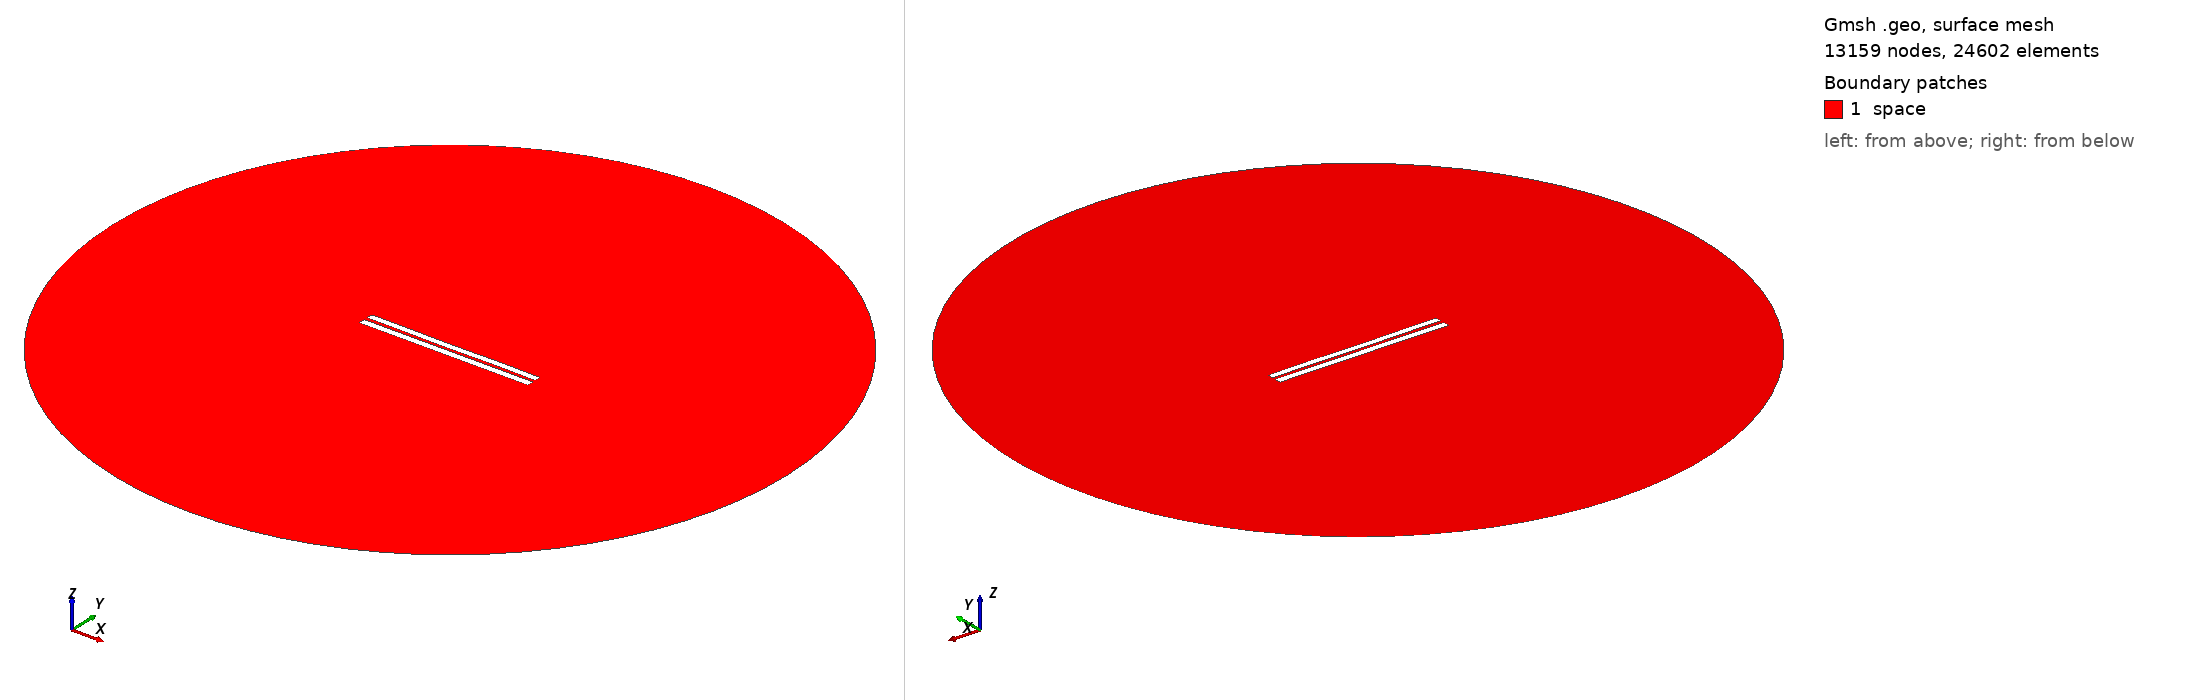

Gmsh geometry script, surface-meshed: 13159 nodes, 24602 surface elements. Boundary patches (legend numbers): 1 space. Left view from above one corner, right view from below the opposite corner. Legend entries are the model's physical surfaces. The drawing asked Gmsh for element sizes between 1% and 20% of the model's largest extent; the script's own settings can give other sizes.

=== 4409.geo (drawn) ===
//---------------------------------------
// Geometry kernel
//---------------------------------------

SetFactory("OpenCASCADE");



//---------------------------------------
// Parameters of the geometry
//---------------------------------------

// Overetch of the upper plate
overetch = 0.125;

// Distance between the plates
distance = 2.0;

// Discretization over the x axis (for the deformation)
nx = 50; 

// Length of the plate
L = 100 - overetch; 

// Number of modes
n = 4; 

// 1st mode coefficient
coeff(1) = -0.15;
beta(1) = 0.596864 * 3.1415926535 / L;

// 2nd mode coefficient
coeff(2) = -0.075;
beta(2) = 1.49418 * 3.1415926535 / L;

// 3rd mode coefficient
coeff(3) = -0.075;
beta(3) = 2.50025 * 3.1415926535 / L;

// 4th mode coefficient
coeff(4) = 0.07499999999999998;
beta(4) = 3.49999 * 3.1415926535 / L;



//---------------------------------------
// Upper plate (deformed rectangle)
//---------------------------------------

// Coordiantes of the upper plate
xmin = -50;
xmax = 50 - overetch;

// Height of the upper plate
yheight = 4 - 2 * overetch;

// Indexes of the points
UpperID[] = {};
LowerID[] = {};
LeftID[] = {};
RightID[] = {};

// Point index
p = 1;

// Horizontal edges
For i In {1:nx}
    x = xmin + (i-1)*(xmax - xmin)/(nx-1);

    y_bottom = distance / 2 + overetch;
    For j In {1:n}
        C = (Cosh(beta(j)*L) + Cos(beta(j)*L)) / (Sinh(beta(j)*L) + Sin(beta(j)*L));
        y_bottom  = y_bottom + coeff(j) * (Cosh(beta(j)*(x+50)) - Cos(beta(j)*(x+50)) - C * (Sinh(beta(j)*(x+50)) - Sin(beta(j)*(x+50))));
    EndFor

    y_top = y_bottom + yheight;

    Point(p) = {x, y_top, 0, 1.0};
    UpperID[i] = p;
    p = p + 1;

    Point(p) = {x, y_bottom, 0, 1.0};
    LowerID[i] = p;
    p = p + 1;
EndFor

// Create point lists
UpperPts[] = {}; LowerPts[] = {};
For i In {1:nx}
  UpperPts[] += {UpperID[i]};
  LowerPts[] += {LowerID[i]};
EndFor

// Build splines
Spline(1) = {UpperPts[]};
Spline(2) = {LowerPts[]};
Line(3) = {LowerPts[nx-1], UpperPts[nx-1]};
Line(4) = {LowerPts[0], UpperPts[0]};

// Build the plane surface
Curve Loop(1) = {2, 3, -1, -4};
Plane Surface(1) = {1};



//---------------------------------------
// Lower plate (rectangle)
//---------------------------------------

// Vertices
Point(1001) = {-50, -1, 0, 1.0};
Point(1002) = { 50, -1, 0, 1.0};
Point(1003) = { 50,  -5, 0, 1.0};
Point(1004) = {-50,  -5, 0, 1.0};

// Edges
Line(5) = {1001, 1002};
Line(6) = {1002, 1003};
Line(7) = {1003, 1004};
Line(8) = {1004, 1001};

// Plane surface
Line Loop(2) = {5, 6, 7, 8};
Plane Surface(2) = {2}; 



//---------------------------------------
// Outer (fictious) boundary
//---------------------------------------

// Points
Point(1005) = {0, 0, 0};       // Center
Point(1006) = {200, 0, 0};     // Start point
Point(1007) = {0, 200, 0};     // 90 degrees
Point(1008) = {-200, 0, 0};    // 180 degrees
Point(1009) = {0, -200, 0};    // 270 degrees

// Circle arcs (each needs start, center, end)
Circle(9) = {1006, 1005, 1007};
Circle(10) = {1007, 1005, 1008};
Circle(11) = {1008, 1005, 1009};
Circle(12) = {1009, 1005, 1006};

// Plane surface for the entire domain
Curve Loop(3) = {9, 10, 11, 12};
Surface(3) = {3};

// Subtract the plates from the whole domain to obtain the actual domain where we want to solve the equations
BooleanDifference{ Surface{3}; Delete; }{ Surface{1}; Surface{2}; Delete; }




//---------------------------------------
// Transfinite Lines/Curves
//---------------------------------------

// Set the number of points on the boundaries
r = 7;

// Plates
Transfinite Curve {1, 2} = 50*r Using Progression 1;
Transfinite Curve {3, 4} = 2*r Using Progression 1;
Transfinite Line {5, 7} = 50*r Using Progression 1;
Transfinite Line {6, 8} = 2*r Using Progression 1;

// Outer boundary
Transfinite Line {9, 10, 11, 12} = 20 Using Progression 1;



//---------------------------------------
// Physical groups
//---------------------------------------                

// Physical curves (boundaries)
Physical Line("force_segment", 10) = {2};
Physical Line("upper_plate", 11) = {1, 3, 4};
Physical Line("lower_plate", 12) = {5, 6, 7, 8};
Physical Line("boundary", 20) = {9, 10, 11, 12};

// Physical Surfaces
Physical Surface("space", 30) = {3};



//---------------------------------------
// 6. Generate the Mesh
//---------------------------------------

// 2D mesh generation
Mesh 2;
